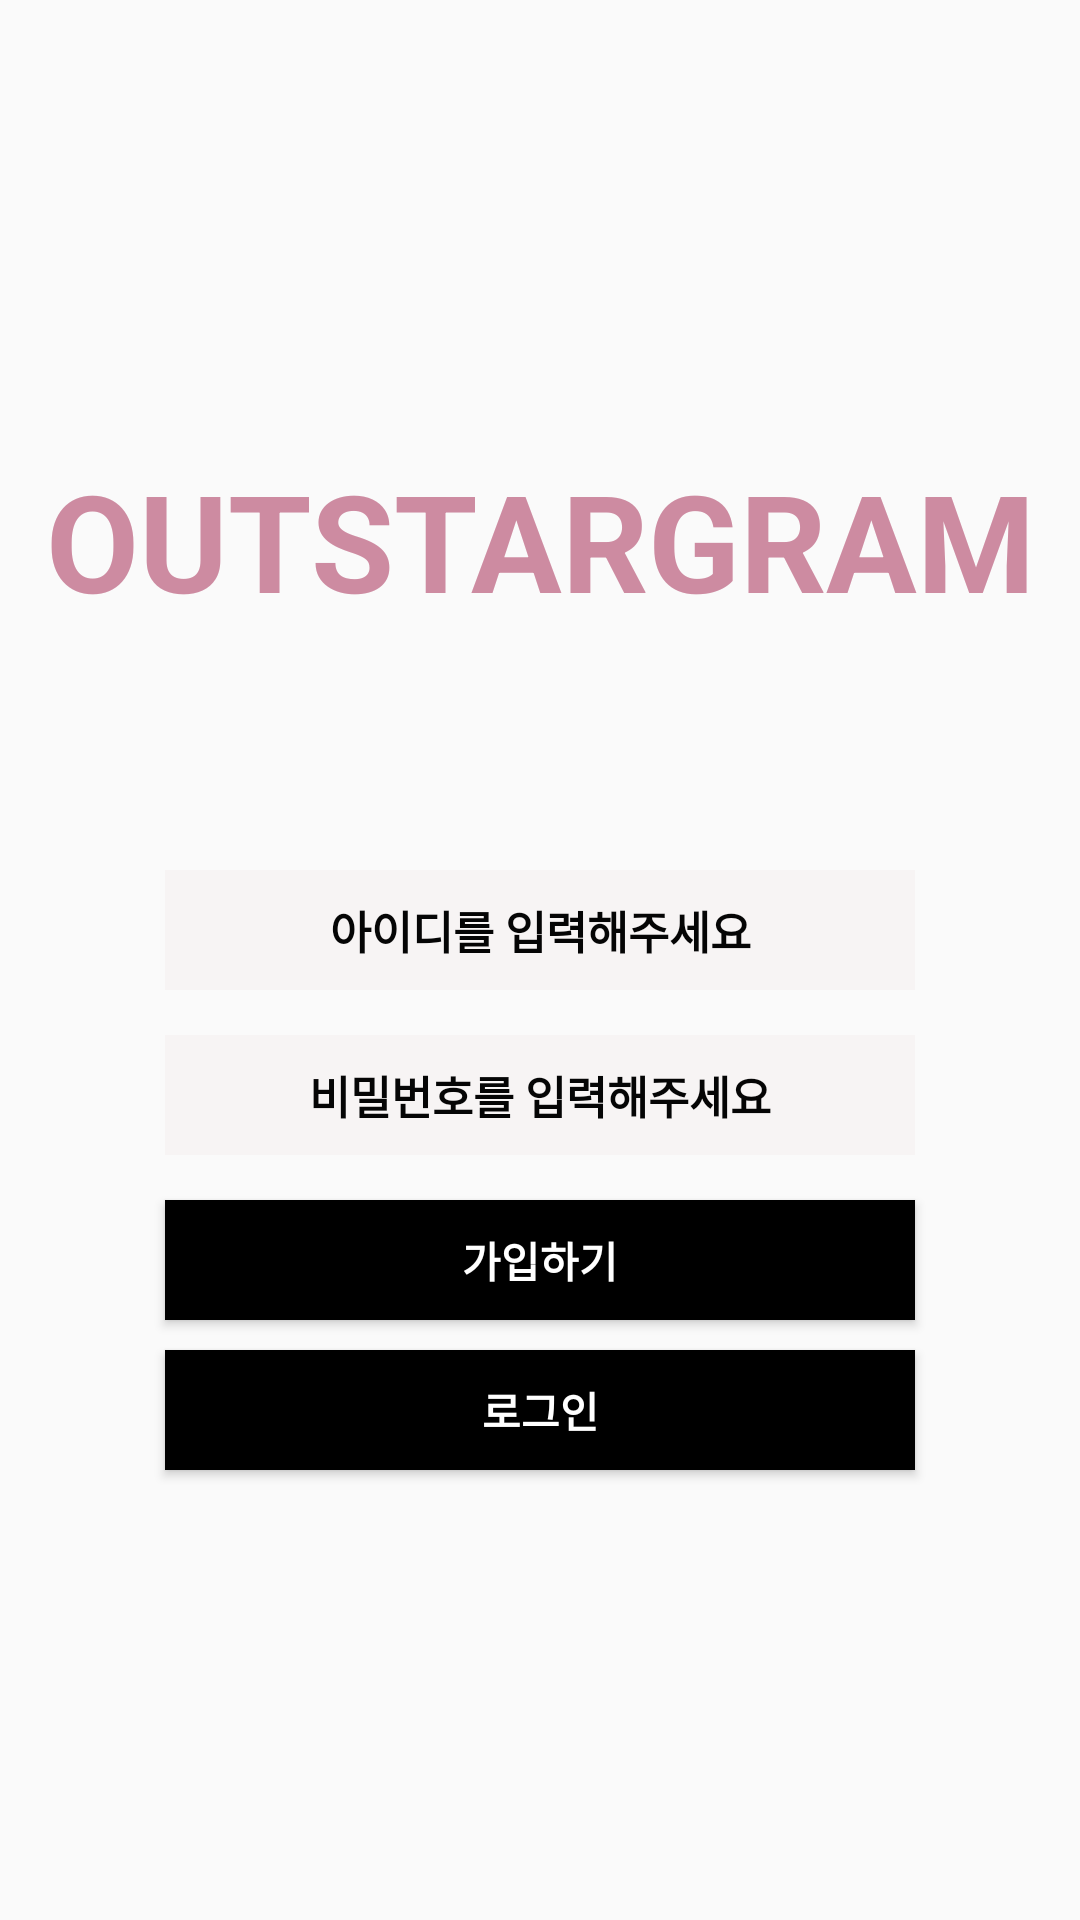

Produce the Android XML layout that renders to this screen, including the resource entries it uses.
<!-- AndroidManifest.xml: application theme Theme.MyApplication -->
<!-- res/layout/activity_login.xml -->
<?xml version="1.0" encoding="utf-8"?>
<LinearLayout xmlns:android="http://schemas.android.com/apk/res/android"
    xmlns:app="http://schemas.android.com/apk/res-auto"
    xmlns:tools="http://schemas.android.com/tools"
    android:layout_width="match_parent"
    android:layout_height="match_parent"
    android:orientation="vertical"
    tools:context=".LoginActivity">

    <TextView
        android:layout_width="match_parent"
        android:layout_height="wrap_content"
        android:text="OUTSTARGRAM"
        android:gravity="center"
        android:layout_marginTop="150dp"
        android:textStyle="bold"
        android:textColor="#CD8BA1"
        android:textSize="45dp"/>

    <LinearLayout
        android:layout_width="wrap_content"
        android:layout_height="wrap_content"
        android:layout_gravity="center"
        android:layout_marginTop="80dp"
        android:orientation="vertical">

        <EditText
            android:id="@+id/username_inputbox"
            android:layout_width="250dp"
            android:layout_height="40dp"
            android:background="#F7F4F4"
            android:layout_gravity="center"
            android:gravity="center"
            android:hint="아이디를 입력해주세요"
            android:layout_marginBottom="15dp"
            android:textSize="15dp"
            android:textStyle="bold"
            android:textColorHint="#050505"/>

        <EditText
            android:id="@+id/password_inputbox"
            android:layout_width="250dp"
            android:layout_height="40dp"
            android:background="#F7F4F4"
            android:layout_gravity="center"
            android:gravity="center"
            android:hint="비밀번호를 입력해주세요"
            android:inputType="textPassword"
            android:textStyle="bold"
            android:layout_marginBottom="15dp"
            android:textSize="15dp"
            android:textColorHint="#050505"/>

    </LinearLayout>

    <Button
        android:id="@+id/register"
        android:layout_width="250dp"
        android:layout_height="40dp"
        android:text="가입하기"
        android:textStyle="bold"
        android:textColor="#ffffff"
        android:paddingRight="16dp"
        android:paddingLeft="16dp"
        android:paddingTop="5dp"
        android:background="@color/black"
        android:layout_gravity="center"
        android:paddingBottom="5dp"/>

    <Button
        android:id="@+id/loginBtn"
        android:layout_width="250dp"
        android:layout_height="40dp"
        android:text="로그인"
        android:textStyle="bold"
        android:textColor="#ffffff"
        android:layout_marginTop="10dp"
        android:paddingRight="16dp"
        android:paddingLeft="16dp"
        android:paddingTop="5dp"
        android:background="@color/black"
        android:layout_gravity="center"
        android:paddingBottom="5dp"/>

</LinearLayout>
<!-- resources referenced by this layout -->
<resources>
  <style name="Theme.MyApplication" parent="Theme.AppCompat.Light">
          
          <item name="colorPrimary">@color/purple_500</item>
          <item name="colorPrimaryVariant">@color/purple_700</item>
          <item name="colorOnPrimary">@color/white</item>
          
          <item name="colorSecondary">@color/teal_200</item>
          <item name="colorSecondaryVariant">@color/teal_700</item>
          <item name="colorOnSecondary">@color/black</item>
          
          <item name="android:statusBarColor" tools:targetApi="l">?attr/colorPrimaryVariant</item>
          <item name="windowNoTitle">true</item>
          
      </style>
  <!-- not gathered from this repository: default colours our renderer supplied (Android Studio template values) -->
  <color name="purple_500">#FF6200EE</color>
  <color name="purple_700">#FF3700B3</color>
  <color name="teal_200">#FF03DAC5</color>
  <color name="teal_700">#FF018786</color>
  <color name="black">#FF000000</color>
  <color name="white">#FFFFFFFF</color>
</resources>
